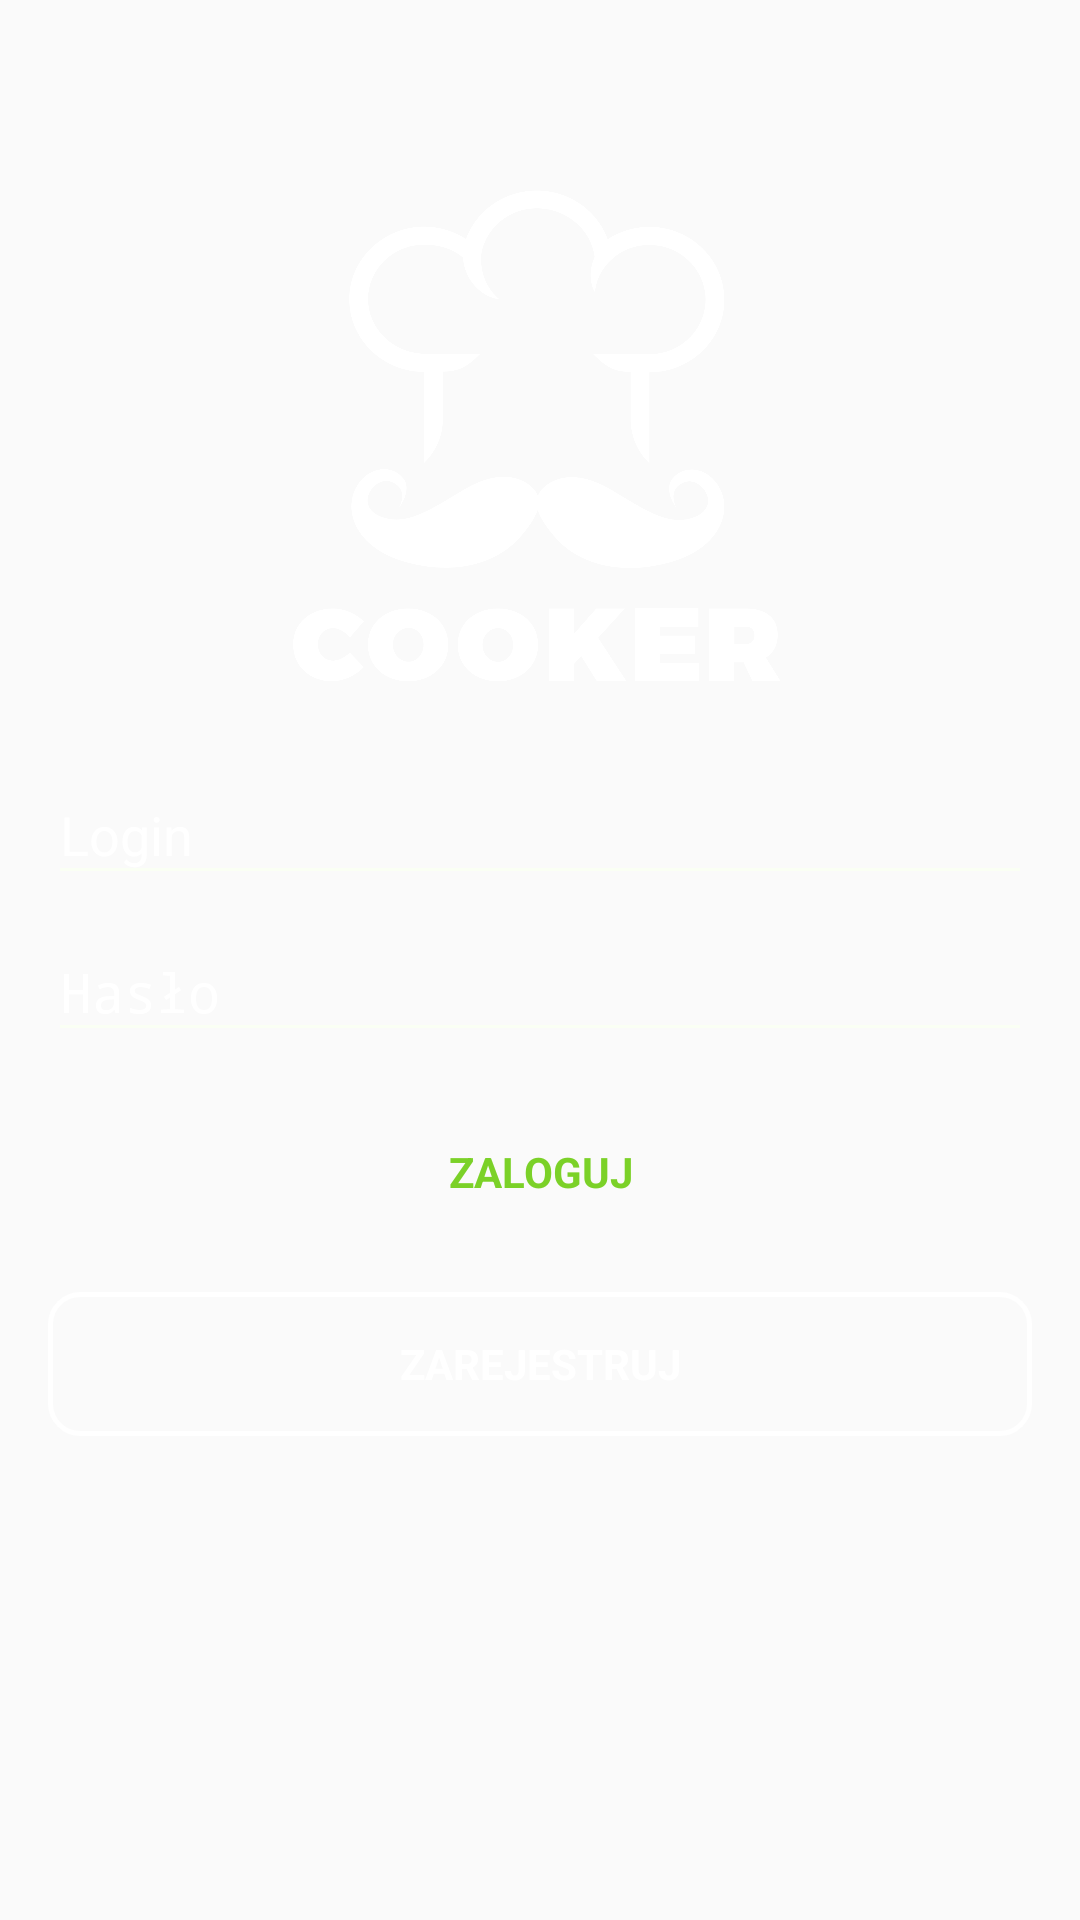

Layout XML and referenced resources for this Android screen:
<!-- AndroidManifest.xml: application theme AppTheme -->
<!-- res/layout/activity_login.xml -->
<LinearLayout xmlns:android="http://schemas.android.com/apk/res/android"
    xmlns:tools="http://schemas.android.com/tools"
    android:layout_width="match_parent"
    android:layout_height="match_parent"
    android:gravity="center_horizontal"
    android:orientation="vertical"
    android:background="@drawable/gradient"
    tools:context="pawel.cooker.ui.activity.LoginActivity"
    android:focusable="true"
    android:focusableInTouchMode="true">

    
    <ProgressBar
        android:id="@+id/login_progress"
        style="?android:attr/progressBarStyleLarge"
        android:layout_width="wrap_content"
        android:layout_height="wrap_content"
        android:layout_marginBottom="8dp"
        android:visibility="gone" />

    <ScrollView
        android:id="@+id/login_form"
        android:layout_width="match_parent"
        android:layout_height="match_parent">

        <LinearLayout
            android:id="@+id/email_login_form"
            android:layout_width="match_parent"
            android:layout_height="wrap_content"
            android:orientation="vertical"
            android:paddingBottom="@dimen/activity_vertical_margin"
            android:paddingLeft="@dimen/activity_horizontal_margin"
            android:paddingRight="@dimen/activity_horizontal_margin"
            android:paddingTop="@dimen/activity_vertical_margin">

            <ImageView android:id="@+id/splashscreen" android:layout_width="200dp"
                android:layout_height="200dp"
                android:layout_marginTop="30dp"
                android:src="@drawable/ic_cooker_mono_white"
                android:layout_gravity="center"/>

            <android.support.design.widget.TextInputLayout
                android:layout_width="match_parent"
                android:layout_height="wrap_content"
                android:textColorHint="#fff">

                <EditText
                    android:id="@+id/login"
                    android:layout_width="match_parent"
                    android:layout_height="wrap_content"
                    android:hint="Login"
                    android:inputType="text"
                    android:maxLines="1"
                    android:textColor="#fff"
                    android:singleLine="true" />

            </android.support.design.widget.TextInputLayout>

            <android.support.design.widget.TextInputLayout
                android:layout_width="match_parent"
                android:layout_height="wrap_content"
                android:textColorHint="#fff">

                <EditText
                    android:id="@+id/password"
                    android:layout_width="match_parent"
                    android:layout_height="wrap_content"
                    android:hint="Hasło"
                    android:imeActionId="@+id/login"
                    android:imeActionLabel="@string/action_sign_in_short"
                    android:imeOptions="actionUnspecified"
                    android:inputType="textPassword"
                    android:maxLines="1"
                    android:textColor="#fff"
                    android:singleLine="true" />

            </android.support.design.widget.TextInputLayout>

            <Button
                android:id="@+id/email_sign_in_button"
                style="?android:textAppearanceSmall"
                android:layout_width="match_parent"
                android:layout_height="wrap_content"
                android:layout_marginTop="16dp"
                android:text="Zaloguj"
                android:textStyle="bold"
                android:textColor="@color/colorPrimary"
                android:background="@drawable/button"/>

            <Button
                android:id="@+id/sign_up_login_button"
                style="?android:textAppearanceSmall"
                android:layout_width="match_parent"
                android:layout_height="wrap_content"
                android:layout_marginTop="16dp"
                android:text="Zarejestruj"
                android:textStyle="bold"
                android:textColor="#fff"
                android:background="@drawable/button_stroke" />

        </LinearLayout>
    </ScrollView>
</LinearLayout>
<!-- resources referenced by this layout -->
<resources>
  <color name="colorPrimary">#7bd128</color>
  <dimen name="activity_horizontal_margin">16dp</dimen>
  <dimen name="activity_vertical_margin">16dp</dimen>
  <!-- drawable button_stroke (drawable) -->
  <?xml version="1.0" encoding="utf-8"?>
  <shape xmlns:android="http://schemas.android.com/apk/res/android"
      android:shape="rectangle">
      <corners android:radius="10dp" />
      <stroke android:width="5px" android:color="#fff" />
  </shape>
  <!-- drawable ic_cooker_mono_white: vector/xml drawable (drawable, 2999 chars, omitted) -->
  <string name="action_sign_in_short">Sign in</string>
  <style name="AppTheme" parent="Theme.AppCompat.Light.NoActionBar">
          
          <item name="colorPrimary">@color/colorPrimary</item>
          <item name="colorPrimaryDark">@color/colorPrimaryDark</item>
          <item name="colorAccent">@color/colorAccent</item>
          <item name="windowNoTitle">true</item>
          <item name="windowActionBar">false</item>
  
          <item name="colorControlNormal">#fafff4</item>
          <item name="colorControlActivated">#fff</item>
          <item name="colorControlHighlight">#fbfff6</item>
      </style>
  <color name="colorPrimaryDark">#72c225</color>
  <color name="colorAccent">#7bd128</color>
</resources>
